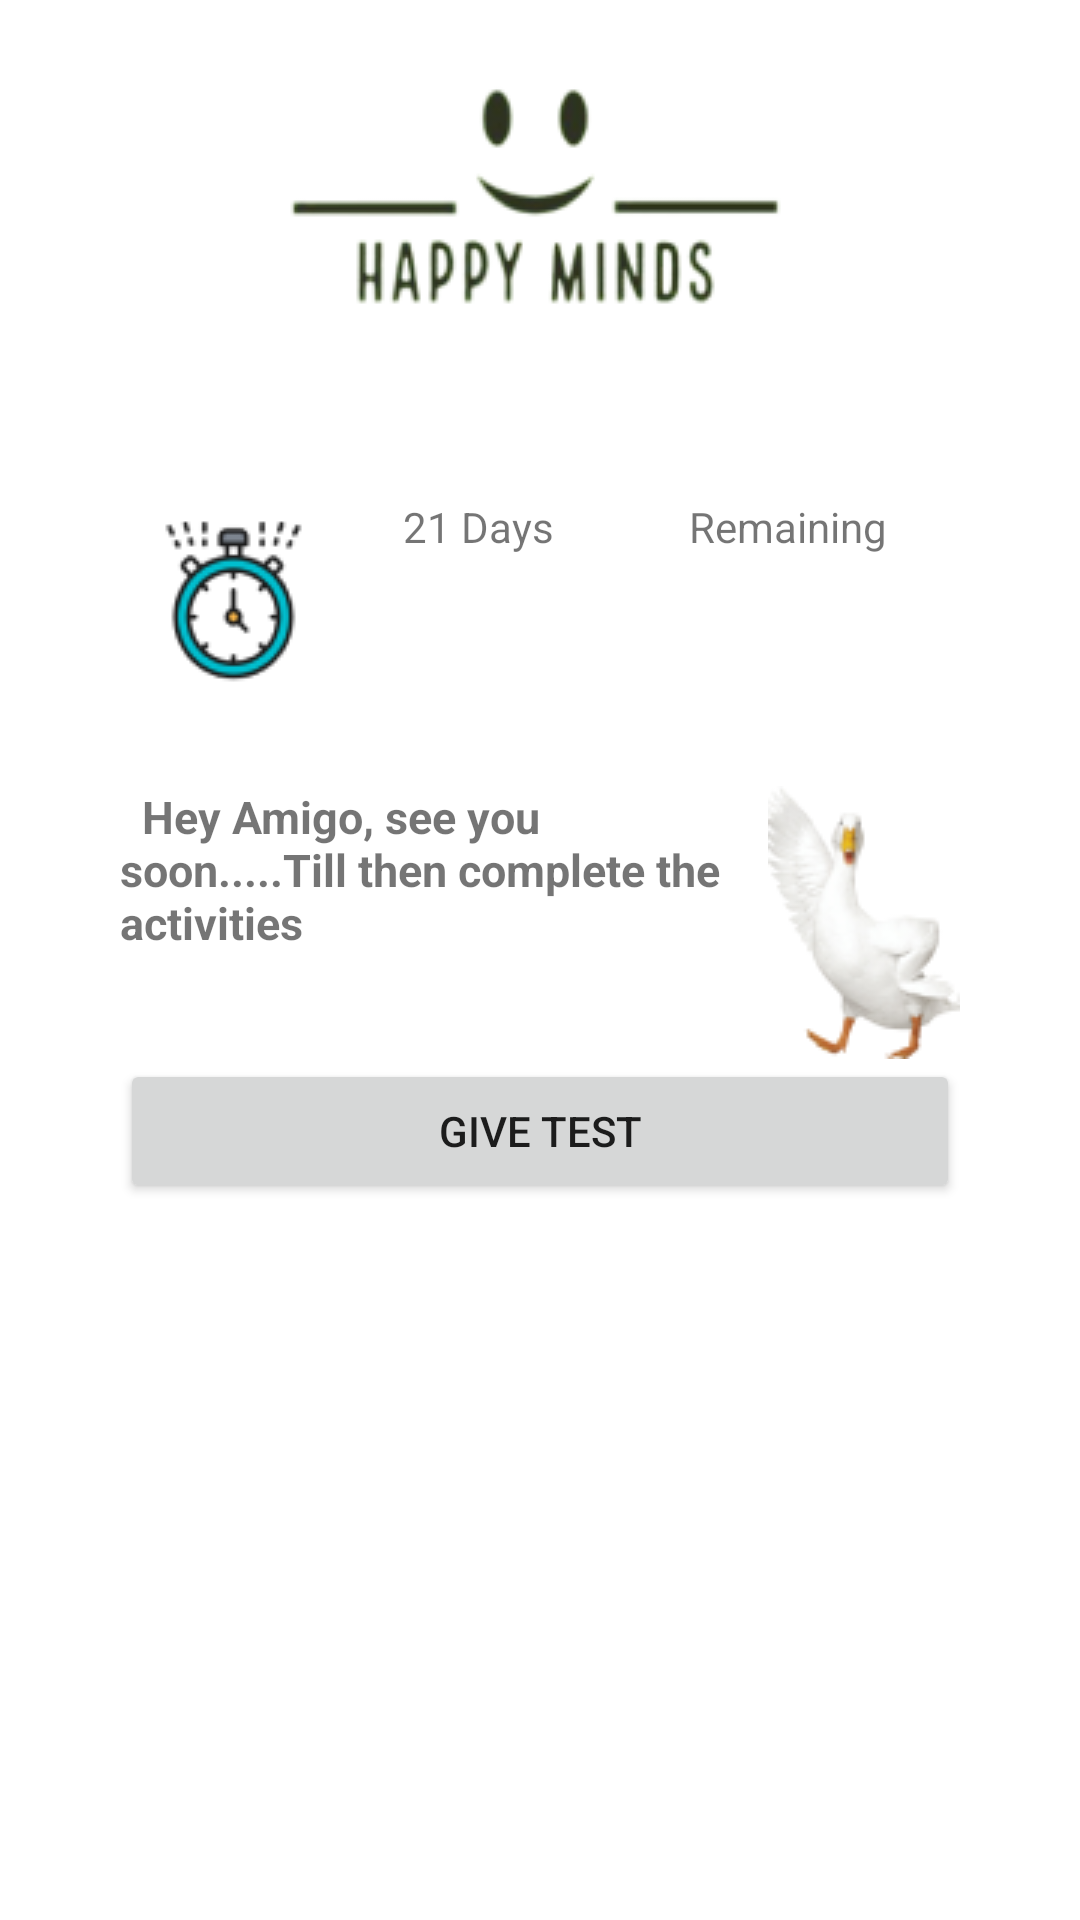

This screen was rendered from an Android layout file. Write that file and the resources it references.
<!-- AndroidManifest.xml: application theme Theme.HappyMinds -->
<!-- res/layout/fragment_student_test.xml -->
<?xml version="1.0" encoding="utf-8"?>
<FrameLayout xmlns:android="http://schemas.android.com/apk/res/android"
    xmlns:app="http://schemas.android.com/apk/res-auto"
    xmlns:tools="http://schemas.android.com/tools"
    android:layout_width="match_parent"
    android:layout_height="match_parent"
    tools:context=".StudentTestFragment">

    <LinearLayout
        android:layout_width="match_parent"
        android:layout_height="match_parent"
        android:paddingHorizontal="40sp"
        android:orientation="vertical">

        <ImageView
            android:id="@+id/imageView15"
            android:layout_width="match_parent"
            android:layout_height="wrap_content"
            android:src="@drawable/logo" />

        <LinearLayout
            android:layout_marginTop="40sp"
            android:layout_width="match_parent"
            android:layout_height="wrap_content"
            android:orientation="horizontal">

            <ImageView
                android:id="@+id/imageView16"
                android:layout_width="wrap_content"
                android:layout_height="wrap_content"
                android:layout_weight="1"
                android:src="@drawable/studenttesttimer" />

            <Space
                android:layout_width="wrap_content"
                android:layout_height="wrap_content"
                android:layout_weight="1" />

            <TextView
                android:id="@+id/TimeRemaining"
                android:layout_width="wrap_content"
                android:layout_height="wrap_content"
                android:layout_weight="1"
                android:text="21 Days " />

            <Space
                android:layout_width="wrap_content"
                android:layout_height="wrap_content"
                android:layout_weight="1" />

            <TextView
                android:id="@+id/hours"
                android:layout_width="wrap_content"
                android:layout_height="wrap_content"
                android:layout_weight="1"
                android:text="Remaining " />

        </LinearLayout>

        <LinearLayout
            android:layout_marginTop="30sp"
            android:layout_width="match_parent"
            android:layout_height="wrap_content"
            android:orientation="horizontal">

            <TextView
                android:id="@+id/textView27"
                android:layout_width="wrap_content"
                android:textStyle="bold"
                android:textSize="15sp"
                android:layout_height="wrap_content"
                android:drawableRight="@drawable/studenttestduck"
                android:text="  Hey Amigo, see you soon.....Till then complete the activities " />

        </LinearLayout>

        <Button
            android:id="@+id/StudentTestSecondTest"
            android:layout_width="match_parent"
            android:layout_height="wrap_content"
            android:text="Give Test" />
    </LinearLayout>
</FrameLayout>
<!-- resources referenced by this layout -->
<resources>
  <!-- drawable logo: png bitmap (drawable, 9494 bytes) -->
  <!-- drawable studenttestduck: png bitmap (drawable, 7230 bytes) -->
  <!-- drawable studenttesttimer: png bitmap (drawable, 4288 bytes) -->
  <style name="Theme.HappyMinds" parent="Theme.MaterialComponents.DayNight.DarkActionBar">
          
          <item name="colorPrimary">@color/purple_500</item>
          <item name="colorPrimaryVariant">@color/purple_700</item>
          <item name="colorOnPrimary">@color/white</item>
          
          <item name="colorSecondary">@color/teal_200</item>
          <item name="colorSecondaryVariant">@color/teal_700</item>
          <item name="colorOnSecondary">@color/black</item>
          
          <item name="android:statusBarColor">?attr/colorPrimaryVariant</item>
          
      </style>
  <!-- not gathered from this repository: default colours our renderer supplied (Android Studio template values) -->
  <color name="purple_500">#FF6200EE</color>
  <color name="purple_700">#FF3700B3</color>
  <color name="teal_200">#FF03DAC5</color>
  <color name="teal_700">#FF018786</color>
  <color name="black">#FF000000</color>
  <color name="white">#FFFFFFFF</color>
</resources>
